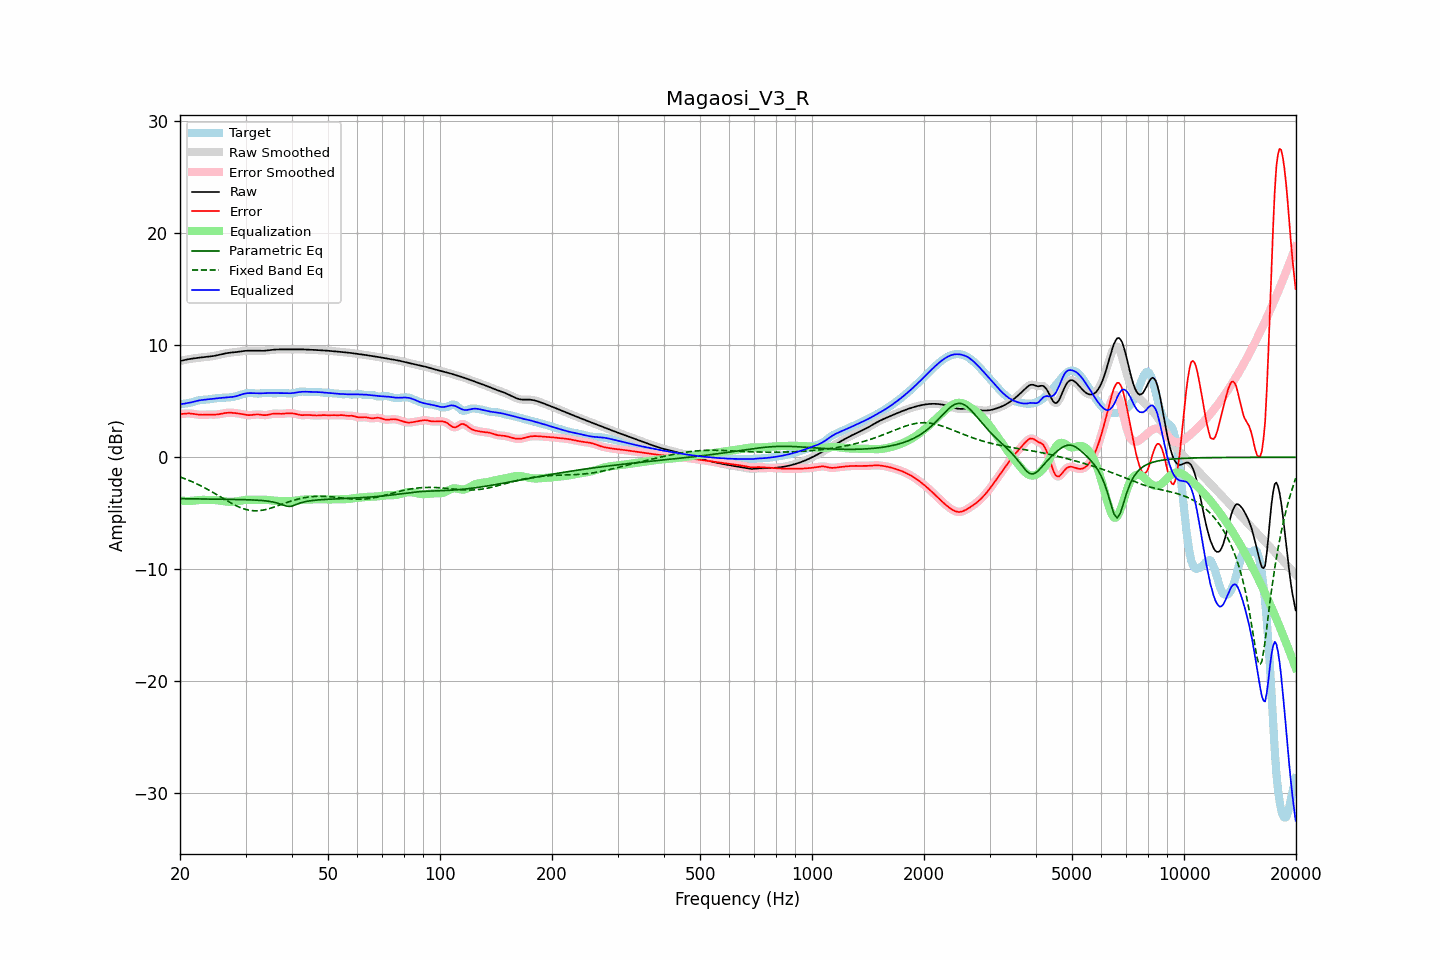

The file beside this chart, header and first rows:
frequency, raw, error, smoothed, error_smoothed, equalization, parametric_eq, fixed_band_eq, equalized_raw, equalized_smoothed, target
20.00, 8.60, 3.86, 8.60, 3.86, -3.87, -3.69, -1.76, 4.73, 4.73, 4.74
20.20, 8.63, 3.87, 8.63, 3.87, -3.88, -3.70, -1.81, 4.75, 4.75, 4.76
20.40, 8.67, 3.88, 8.67, 3.89, -3.89, -3.70, -1.86, 4.78, 4.78, 4.78
20.61, 8.70, 3.90, 8.70, 3.90, -3.90, -3.70, -1.91, 4.80, 4.80, 4.80
20.81, 8.73, 3.91, 8.73, 3.91, -3.90, -3.70, -1.97, 4.83, 4.83, 4.82
21.02, 8.75, 3.92, 8.76, 3.92, -3.90, -3.71, -2.03, 4.85, 4.85, 4.84
21.23, 8.78, 3.92, 8.78, 3.91, -3.90, -3.71, -2.09, 4.88, 4.88, 4.86
21.44, 8.80, 3.90, 8.80, 3.90, -3.89, -3.71, -2.15, 4.91, 4.91, 4.90
21.66, 8.83, 3.88, 8.83, 3.88, -3.88, -3.71, -2.21, 4.95, 4.95, 4.94
21.87, 8.85, 3.86, 8.85, 3.86, -3.86, -3.71, -2.28, 4.99, 4.98, 4.99
22.09, 8.86, 3.84, 8.86, 3.84, -3.84, -3.72, -2.34, 5.02, 5.02, 5.03
22.31, 8.88, 3.82, 8.88, 3.82, -3.83, -3.72, -2.41, 5.05, 5.05, 5.07
22.54, 8.90, 3.80, 8.90, 3.80, -3.82, -3.72, -2.48, 5.08, 5.08, 5.10
22.76, 8.91, 3.80, 8.91, 3.80, -3.81, -3.72, -2.55, 5.11, 5.11, 5.12
22.99, 8.93, 3.80, 8.93, 3.80, -3.80, -3.72, -2.62, 5.13, 5.13, 5.13
23.22, 8.94, 3.80, 8.94, 3.80, -3.80, -3.73, -2.70, 5.14, 5.14, 5.14
23.45, 8.96, 3.81, 8.96, 3.81, -3.80, -3.73, -2.78, 5.16, 5.16, 5.15
23.69, 8.97, 3.82, 8.97, 3.82, -3.80, -3.73, -2.85, 5.17, 5.17, 5.16
23.92, 8.99, 3.82, 8.99, 3.82, -3.81, -3.73, -2.93, 5.18, 5.18, 5.17
24.16, 9.01, 3.82, 9.01, 3.82, -3.81, -3.73, -3.01, 5.20, 5.20, 5.19
24.40, 9.03, 3.81, 9.03, 3.81, -3.81, -3.74, -3.10, 5.22, 5.22, 5.22
24.65, 9.05, 3.81, 9.05, 3.81, -3.82, -3.74, -3.18, 5.23, 5.23, 5.24
24.89, 9.08, 3.81, 9.08, 3.82, -3.83, -3.74, -3.26, 5.25, 5.25, 5.26
25.14, 9.11, 3.83, 9.11, 3.83, -3.84, -3.74, -3.35, 5.27, 5.27, 5.28
25.39, 9.14, 3.84, 9.14, 3.85, -3.86, -3.74, -3.44, 5.28, 5.29, 5.30
25.65, 9.18, 3.87, 9.18, 3.87, -3.88, -3.75, -3.52, 5.30, 5.30, 5.31
25.91, 9.21, 3.90, 9.21, 3.90, -3.90, -3.75, -3.61, 5.31, 5.31, 5.31
26.16, 9.25, 3.93, 9.25, 3.93, -3.92, -3.75, -3.69, 5.32, 5.32, 5.32
26.43, 9.28, 3.95, 9.28, 3.95, -3.94, -3.75, -3.78, 5.33, 5.33, 5.33
26.69, 9.30, 3.97, 9.30, 3.97, -3.96, -3.75, -3.86, 5.34, 5.34, 5.33
26.96, 9.33, 3.98, 9.33, 3.98, -3.97, -3.76, -3.95, 5.35, 5.35, 5.35
27.23, 9.34, 3.98, 9.34, 3.98, -3.98, -3.76, -4.03, 5.36, 5.36, 5.36
27.50, 9.36, 3.98, 9.36, 3.98, -3.98, -3.76, -4.11, 5.38, 5.38, 5.38
27.77, 9.37, 3.97, 9.37, 3.97, -3.97, -3.76, -4.19, 5.40, 5.40, 5.40
28.05, 9.38, 3.96, 9.38, 3.96, -3.96, -3.77, -4.26, 5.43, 5.43, 5.43
28.33, 9.40, 3.94, 9.40, 3.94, -3.94, -3.77, -4.33, 5.46, 5.46, 5.46
28.62, 9.42, 3.92, 9.42, 3.92, -3.92, -3.77, -4.40, 5.50, 5.50, 5.50
28.90, 9.44, 3.90, 9.45, 3.90, -3.89, -3.78, -4.46, 5.55, 5.55, 5.55
29.19, 9.47, 3.88, 9.47, 3.88, -3.87, -3.78, -4.52, 5.60, 5.60, 5.59
29.48, 9.49, 3.85, 9.49, 3.85, -3.84, -3.78, -4.57, 5.65, 5.64, 5.64
29.78, 9.50, 3.82, 9.50, 3.82, -3.82, -3.79, -4.62, 5.68, 5.68, 5.68
30.08, 9.51, 3.80, 9.51, 3.80, -3.80, -3.79, -4.66, 5.71, 5.71, 5.72
30.38, 9.52, 3.78, 9.52, 3.78, -3.79, -3.79, -4.70, 5.73, 5.73, 5.74
30.68, 9.52, 3.77, 9.52, 3.77, -3.79, -3.80, -4.72, 5.74, 5.74, 5.76
30.99, 9.52, 3.77, 9.52, 3.77, -3.79, -3.80, -4.75, 5.74, 5.74, 5.75
31.30, 9.52, 3.79, 9.52, 3.79, -3.79, -3.81, -4.76, 5.73, 5.73, 5.74
31.61, 9.52, 3.80, 9.52, 3.81, -3.80, -3.82, -4.78, 5.72, 5.72, 5.72
31.93, 9.52, 3.82, 9.52, 3.82, -3.80, -3.82, -4.78, 5.72, 5.72, 5.70
32.24, 9.52, 3.83, 9.52, 3.83, -3.80, -3.83, -4.78, 5.71, 5.71, 5.69
32.57, 9.51, 3.83, 9.51, 3.82, -3.80, -3.84, -4.77, 5.71, 5.71, 5.69
32.89, 9.51, 3.81, 9.51, 3.81, -3.80, -3.85, -4.75, 5.71, 5.71, 5.70
33.22, 9.51, 3.79, 9.51, 3.79, -3.79, -3.86, -4.73, 5.72, 5.72, 5.72
33.55, 9.52, 3.77, 9.52, 3.77, -3.79, -3.87, -4.71, 5.73, 5.73, 5.75
33.89, 9.53, 3.76, 9.53, 3.77, -3.79, -3.89, -4.68, 5.73, 5.73, 5.76
34.23, 9.54, 3.78, 9.54, 3.78, -3.80, -3.90, -4.64, 5.74, 5.74, 5.77
34.57, 9.56, 3.80, 9.56, 3.80, -3.82, -3.92, -4.60, 5.74, 5.74, 5.76
34.92, 9.58, 3.84, 9.58, 3.84, -3.83, -3.95, -4.56, 5.74, 5.74, 5.74
35.27, 9.59, 3.87, 9.59, 3.87, -3.85, -3.97, -4.52, 5.74, 5.74, 5.72
35.62, 9.61, 3.90, 9.61, 3.90, -3.87, -4.00, -4.47, 5.74, 5.74, 5.71
35.97, 9.62, 3.91, 9.62, 3.91, -3.88, -4.03, -4.42, 5.74, 5.74, 5.71
... 635 more rows
